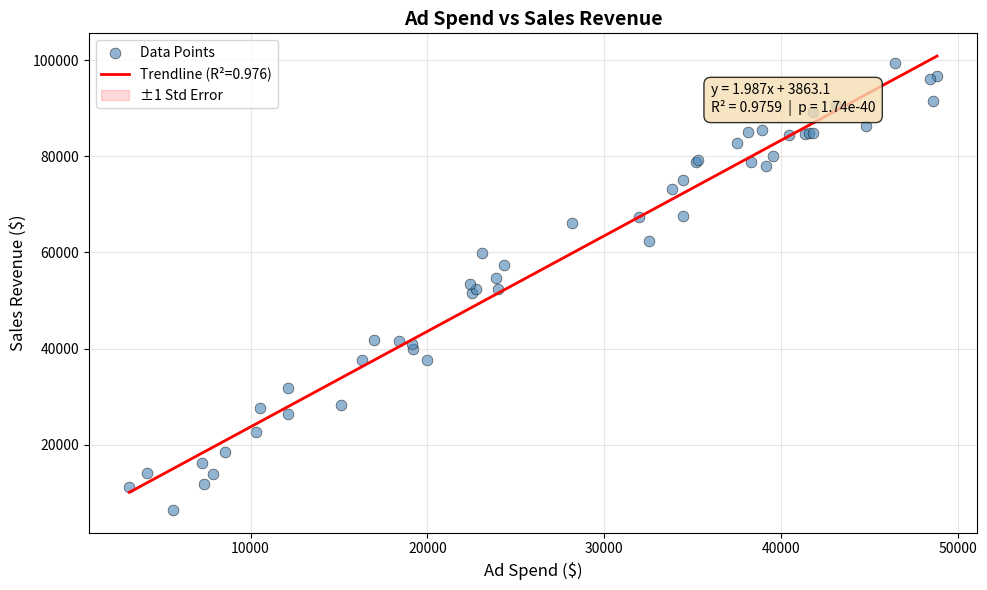

Write Python code to recreate this figure.
"""
Data Analyst Interview Prep - Pandas Q15
Scatter Plot with Trendline

Objective:
  Given a dataset of advertising spend vs. sales revenue, create a scatter plot
  with a linear regression trendline, annotate R-squared, and extract key insights.

Skills Tested:
  - Pandas data manipulation
  - Matplotlib visualization
  - Linear regression (numpy/scipy)
  - Statistical interpretation
"""

import pandas as pd
import numpy as np
import matplotlib.pyplot as plt
from scipy import stats


def generate_sample_data(n=50, seed=42):
    """Generate realistic ad spend vs sales data with noise."""
    rng = np.random.default_rng(seed)
    ad_spend = rng.uniform(1000, 50000, n)
    # Sales = 2.5 * ad_spend + noise (with slight diminishing returns)
    sales = 2.5 * ad_spend + rng.normal(0, 5000, n) - 0.00001 * ad_spend**2
    sales = np.clip(sales, 0, None)
    return pd.DataFrame({"ad_spend": ad_spend, "sales_revenue": sales})


def compute_trendline(df, x_col="ad_spend", y_col="sales_revenue"):
    """Compute linear regression trendline parameters."""
    x = df[x_col].values
    y = df[y_col].values
    slope, intercept, r_value, p_value, std_err = stats.linregress(x, y)
    r_squared = r_value ** 2
    return {
        "slope": slope,
        "intercept": intercept,
        "r_squared": r_squared,
        "p_value": p_value,
        "std_err": std_err,
    }


def plot_scatter_trendline(df, x_col="ad_spend", y_col="sales_revenue", title="Ad Spend vs Sales Revenue"):
    """Create scatter plot with linear regression trendline and annotations."""
    fig, ax = plt.subplots(figsize=(10, 6))

    # Scatter points
    ax.scatter(
        df[x_col],
        df[y_col],
        alpha=0.6,
        edgecolors="k",
        linewidths=0.5,
        s=60,
        color="steelblue",
        label="Data Points",
    )

    # Trendline
    params = compute_trendline(df, x_col, y_col)
    x_line = np.linspace(df[x_col].min(), df[x_col].max(), 100)
    y_line = params["slope"] * x_line + params["intercept"]
    ax.plot(
        x_line,
        y_line,
        color="red",
        linewidth=2,
        label=f"Trendline (R²={params['r_squared']:.3f})",
    )

    # Confidence band (approximate ±1 std_err)
    y_upper = y_line + params["std_err"]
    y_lower = y_line - params["std_err"]
    ax.fill_between(x_line, y_lower, y_upper, alpha=0.15, color="red", label="±1 Std Error")

    # Annotations
    ax.set_xlabel("Ad Spend ($)", fontsize=12)
    ax.set_ylabel("Sales Revenue ($)", fontsize=12)
    ax.set_title(title, fontsize=14, fontweight="bold")
    ax.legend(loc="upper left", fontsize=10)
    ax.grid(True, alpha=0.3)

    # Add equation text box
    eq_text = (
        f"y = {params['slope']:.3f}x + {params['intercept']:.1f}\n"
        f"R² = {params['r_squared']:.4f}  |  p = {params['p_value']:.2e}"
    )
    ax.text(
        0.7,
        0.9,
        eq_text,
        transform=ax.transAxes,
        fontsize=10,
        verticalalignment="top",
        bbox=dict(boxstyle="round,pad=0.5", facecolor="wheat", alpha=0.8),
    )

    plt.tight_layout()
    plt.savefig("scatter_trendline.png", dpi=150, bbox_inches="tight")
    plt.show()
    return params


def extract_insights(df, params):
    """Generate textual insights from the analysis."""
    insights = []
    insights.append(f"Slope: For every $1 increase in ad spend, sales increase by ${params['slope']:.2f}.")
    insights.append(f"R-squared: {params['r_squared']:.1%} of variance in sales is explained by ad spend.")
    if params["p_value"] < 0.05:
        insights.append("The relationship is statistically significant (p < 0.05).")
    else:
        insights.append("The relationship is NOT statistically significant (p >= 0.05).")
    insights.append(f"Intercept: Baseline sales with zero ad spend = ${params['intercept']:.0f}.")
    insights.append(f"Standard error of slope: ${params['std_err']:.2f}.")
    return insights


def main():
    """Run the full exercise: generate data, plot, and report insights."""
    print("=" * 60)
    print("Pandas Q15: Scatter Plot with Trendline")
    print("=" * 60)

    # Generate data
    df = generate_sample_data()
    print(f"\nDataset shape: {df.shape}")
    print(f"Columns: {list(df.columns)}")
    print(f"\nFirst 5 rows:\n{df.head()}")
    print(f"\nDescriptive statistics:\n{df.describe()}")

    # Plot
    params = plot_scatter_trendline(df)

    # Insights
    print("\n" + "-" * 60)
    print("KEY INSIGHTS:")
    print("-" * 60)
    for i, insight in enumerate(extract_insights(df, params), 1):
        print(f"  {i}. {insight}")

    print("\n" + "=" * 60)
    print("Exercise complete. Plot saved as 'scatter_trendline.png'")
    print("=" * 60)

    return df, params


if __name__ == "__main__":
    main()
